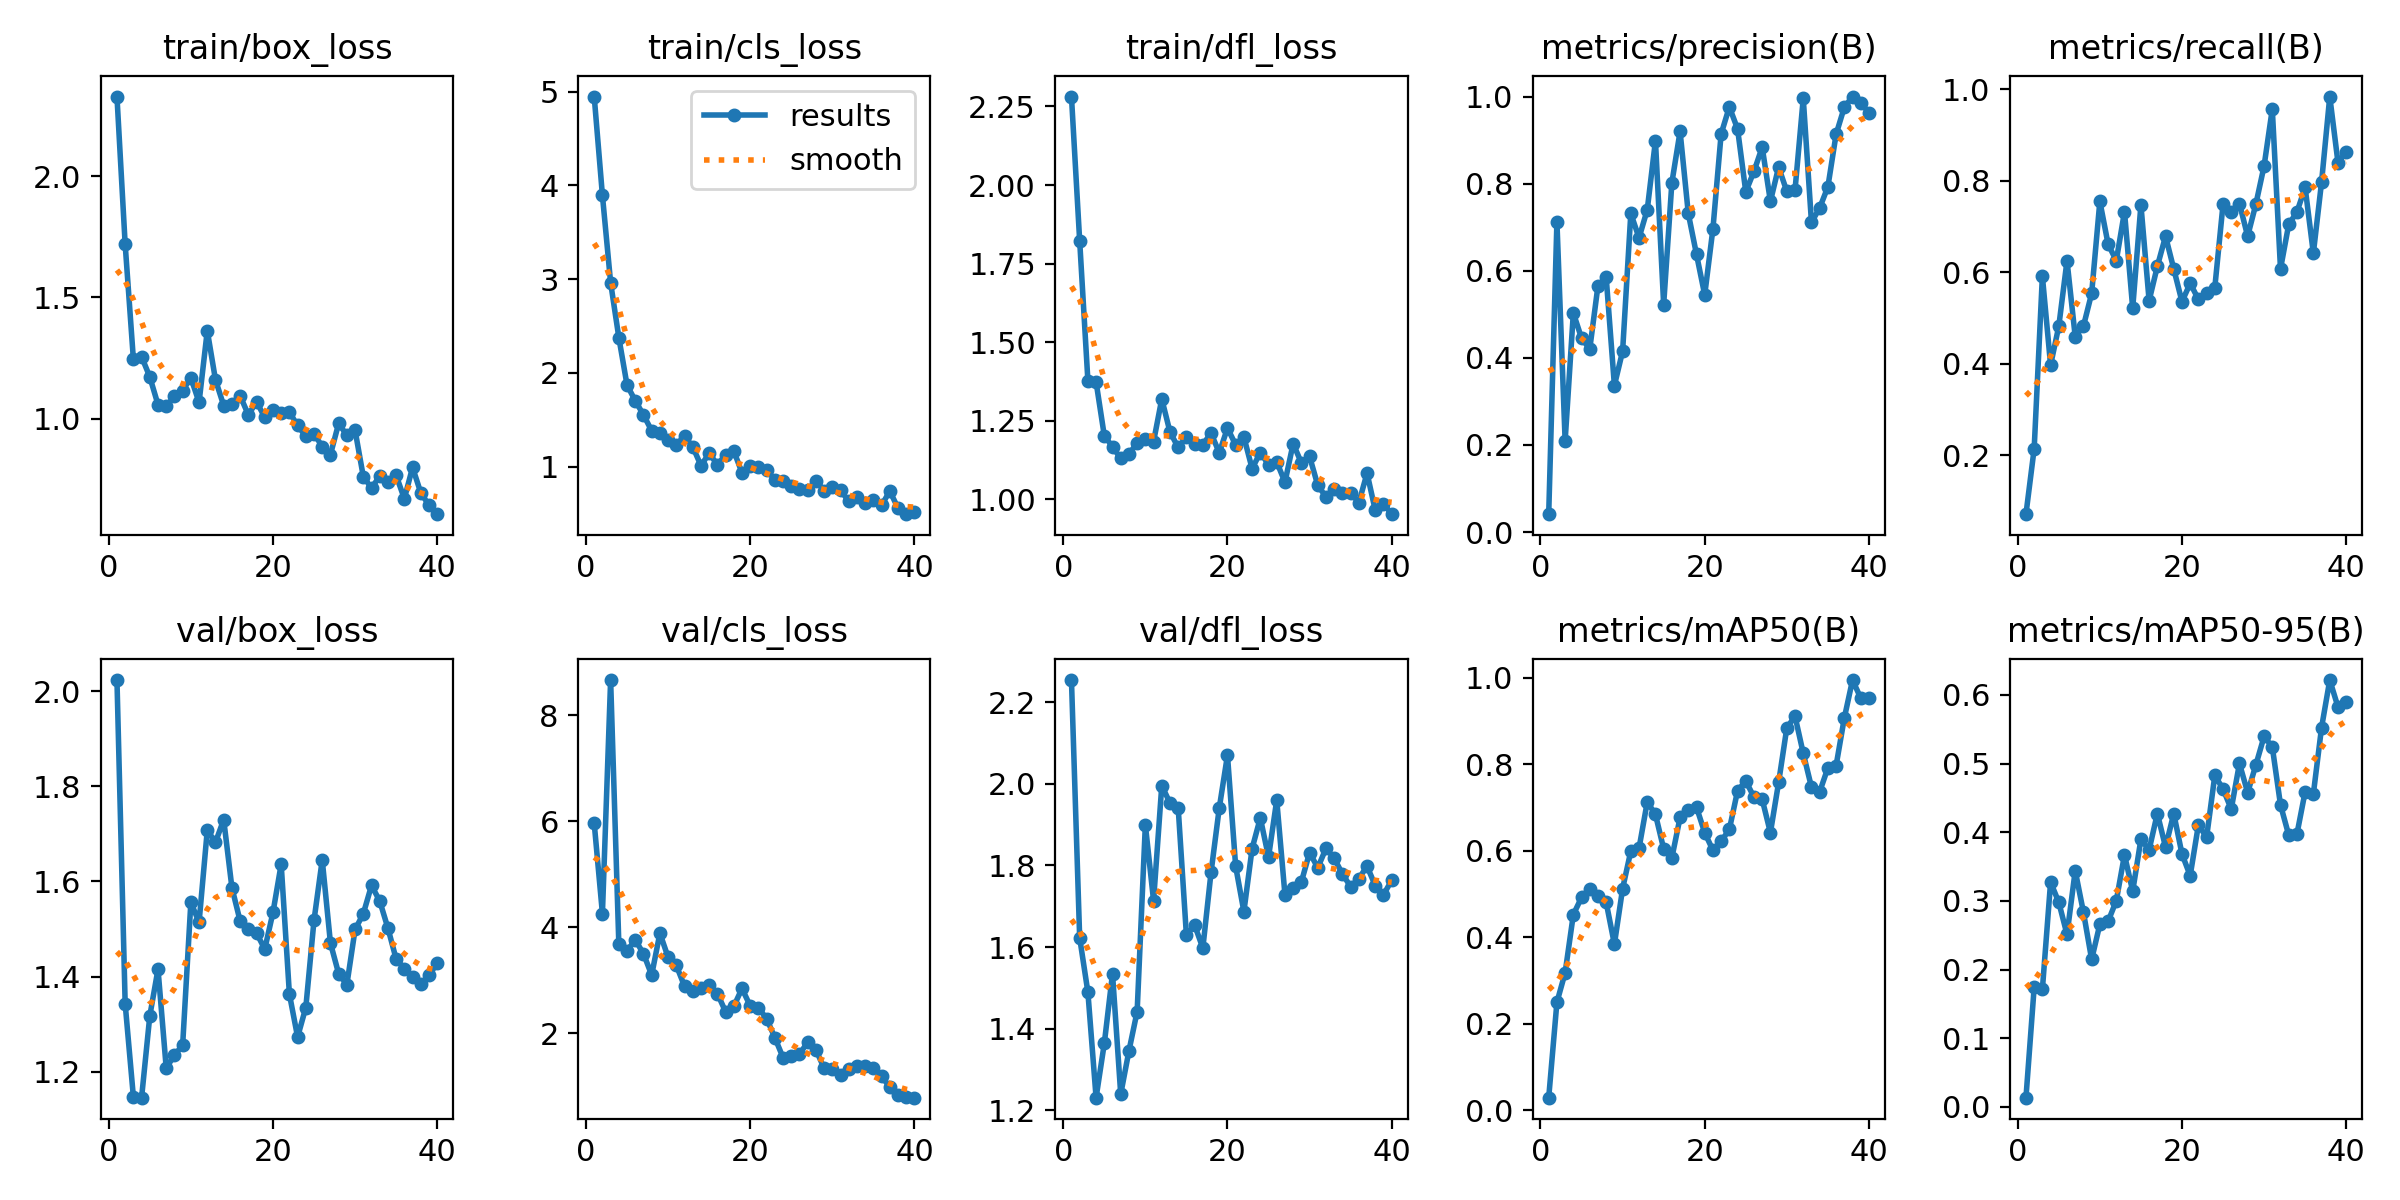

The data file committed next to this chart (first rows):
epoch, time, train/box_loss, train/cls_loss, train/dfl_loss, metrics/precision(B), metrics/recall(B), metrics/mAP50(B), metrics/mAP50-95(B), val/box_loss, val/cls_loss, val/dfl_loss, lr/pg0, lr/pg1, lr/pg2
1, 92.12, 2.329, 4.947, 2.282, 0.04094, 0.07143, 0.02888, 0.01326, 2.023, 5.962, 2.254, 5.001e-05, 5.001e-05, 5.001e-05
2, 177.2, 1.719, 3.894, 1.823, 0.7125, 0.2143, 0.2495, 0.1739, 1.343, 4.257, 1.623, 0.0001138, 0.0001138, 0.0001138
3, 260.9, 1.245, 2.962, 1.378, 0.2093, 0.5912, 0.3179, 0.1711, 1.147, 8.663, 1.49, 0.0001743, 0.0001743, 0.0001743
4, 341.5, 1.256, 2.377, 1.373, 0.503, 0.3971, 0.4525, 0.3272, 1.145, 3.678, 1.231, 0.0002315, 0.0002315, 0.0002315
5, 424.9, 1.172, 1.869, 1.202, 0.4451, 0.4821, 0.492, 0.2979, 1.317, 3.555, 1.364, 0.0002854, 0.0002854, 0.0002854
6, 507.2, 1.057, 1.704, 1.167, 0.4203, 0.625, 0.512, 0.251, 1.415, 3.76, 1.535, 0.000336, 0.000336, 0.000336
7, 589.2, 1.051, 1.552, 1.13, 0.5656, 0.4592, 0.4963, 0.3439, 1.207, 3.499, 1.24, 0.0003833, 0.0003833, 0.0003833
8, 669.7, 1.092, 1.383, 1.142, 0.5851, 0.4821, 0.4806, 0.2836, 1.234, 3.097, 1.346, 0.0004272, 0.0004272, 0.0004272
9, 749.3, 1.115, 1.355, 1.18, 0.3364, 0.5536, 0.384, 0.2147, 1.256, 3.886, 1.442, 0.0004679, 0.0004679, 0.0004679
10, 830.7, 1.168, 1.289, 1.193, 0.4152, 0.7548, 0.5124, 0.2659, 1.556, 3.433, 1.899, 0.0005053, 0.0005053, 0.0005053
11, 909.4, 1.067, 1.235, 1.183, 0.7316, 0.6616, 0.5995, 0.27, 1.514, 3.278, 1.714, 0.0005394, 0.0005394, 0.0005394
12, 988.7, 1.363, 1.328, 1.319, 0.6754, 0.625, 0.606, 0.3001, 1.708, 2.886, 1.995, 0.0005702, 0.0005702, 0.0005702
13, 1070, 1.16, 1.213, 1.214, 0.7399, 0.7321, 0.7128, 0.3669, 1.682, 2.788, 1.953, 0.0005977, 0.0005977, 0.0005977
14, 1151, 1.054, 1.012, 1.165, 0.8985, 0.5213, 0.6841, 0.314, 1.73, 2.844, 1.941, 0.0006219, 0.0006219, 0.0006219
15, 1231, 1.059, 1.142, 1.197, 0.5223, 0.7469, 0.6046, 0.3897, 1.587, 2.913, 1.629, 0.0006427, 0.0006427, 0.0006427
16, 1312, 1.094, 1.023, 1.175, 0.8021, 0.5377, 0.584, 0.3743, 1.517, 2.747, 1.654, 0.0006603, 0.0006603, 0.0006603
17, 1393, 1.016, 1.124, 1.174, 0.9198, 0.6127, 0.677, 0.4273, 1.499, 2.405, 1.598, 0.0006746, 0.0006746, 0.0006746
18, 1474, 1.069, 1.167, 1.21, 0.7314, 0.6786, 0.6942, 0.3784, 1.491, 2.506, 1.783, 0.0006856, 0.0006856, 0.0006856
19, 1555, 1.006, 0.9349, 1.148, 0.6375, 0.6071, 0.7008, 0.4271, 1.458, 2.843, 1.94, 0.0006933, 0.0006933, 0.0006933
20, 1633, 1.034, 1.009, 1.226, 0.5445, 0.5357, 0.6419, 0.3684, 1.535, 2.513, 2.07, 0.0006976, 0.0006976, 0.0006976
21, 1718, 1.023, 0.9957, 1.173, 0.6962, 0.5756, 0.6012, 0.3367, 1.636, 2.477, 1.797, 0.0006987, 0.0006987, 0.0006987
22, 1796, 1.026, 0.9697, 1.198, 0.9141, 0.5409, 0.622, 0.4104, 1.363, 2.276, 1.687, 0.0006965, 0.0006965, 0.0006965
23, 1876, 0.9724, 0.8574, 1.097, 0.9762, 0.5555, 0.6494, 0.3927, 1.273, 1.914, 1.841, 0.000691, 0.000691, 0.000691
24, 1957, 0.9266, 0.8427, 1.149, 0.9258, 0.5665, 0.7387, 0.4827, 1.335, 1.538, 1.916, 0.0006822, 0.0006822, 0.0006822
25, 2038, 0.938, 0.7941, 1.11, 0.7813, 0.7479, 0.7617, 0.4631, 1.518, 1.563, 1.82, 0.00067, 0.00067, 0.00067
26, 2118, 0.8844, 0.7631, 1.119, 0.8283, 0.7324, 0.724, 0.4337, 1.645, 1.605, 1.96, 0.0006355, 0.0006355, 0.0006355
27, 2200, 0.8517, 0.7481, 1.054, 0.8837, 0.75, 0.719, 0.5001, 1.47, 1.828, 1.728, 0.0005943, 0.0005943, 0.0005943
28, 2281, 0.9803, 0.8522, 1.177, 0.7593, 0.6786, 0.642, 0.4578, 1.406, 1.687, 1.745, 0.000553, 0.000553, 0.000553
29, 2362, 0.9312, 0.7443, 1.116, 0.838, 0.7487, 0.758, 0.498, 1.383, 1.338, 1.76, 0.0005118, 0.0005118, 0.0005118
30, 2441, 0.9518, 0.7831, 1.136, 0.7822, 0.8318, 0.8845, 0.5396, 1.499, 1.322, 1.831, 0.0004705, 0.0004705, 0.0004705
31, 2526, 0.7612, 0.7515, 1.044, 0.7858, 0.9565, 0.9113, 0.5243, 1.532, 1.21, 1.794, 0.0004293, 0.0004293, 0.0004293
32, 2609, 0.7135, 0.6294, 1.007, 0.9958, 0.607, 0.8255, 0.4398, 1.591, 1.327, 1.842, 0.000388, 0.000388, 0.000388
33, 2690, 0.7627, 0.6783, 1.033, 0.7111, 0.7043, 0.7473, 0.3958, 1.559, 1.389, 1.817, 0.0003467, 0.0003467, 0.0003467
34, 2773, 0.7375, 0.6147, 1.021, 0.7441, 0.7314, 0.7365, 0.3972, 1.502, 1.389, 1.779, 0.0003055, 0.0003055, 0.0003055
35, 2858, 0.7661, 0.6439, 1.021, 0.7927, 0.7851, 0.7918, 0.459, 1.437, 1.337, 1.748, 0.0002642, 0.0002642, 0.0002642
36, 2941, 0.6695, 0.5881, 0.9889, 0.9133, 0.6413, 0.7969, 0.4557, 1.417, 1.183, 1.768, 0.000223, 0.000223, 0.000223
37, 3024, 0.7988, 0.7396, 1.083, 0.9754, 0.7967, 0.9071, 0.5524, 1.398, 0.9846, 1.798, 0.0001817, 0.0001817, 0.0001817
38, 3108, 0.6942, 0.5578, 0.9644, 1, 0.9837, 0.995, 0.6217, 1.384, 0.838, 1.751, 0.0001404, 0.0001404, 0.0001404
39, 3189, 0.6427, 0.4933, 0.9858, 0.9859, 0.8396, 0.9533, 0.5825, 1.403, 0.7925, 1.728, 9.91865e-05, 9.91865e-05, 9.91865e-05
40, 3272, 0.6058, 0.5185, 0.9523, 0.9627, 0.8627, 0.9533, 0.5893, 1.427, 0.7824, 1.764, 5.79283e-05, 5.79283e-05, 5.79283e-05
